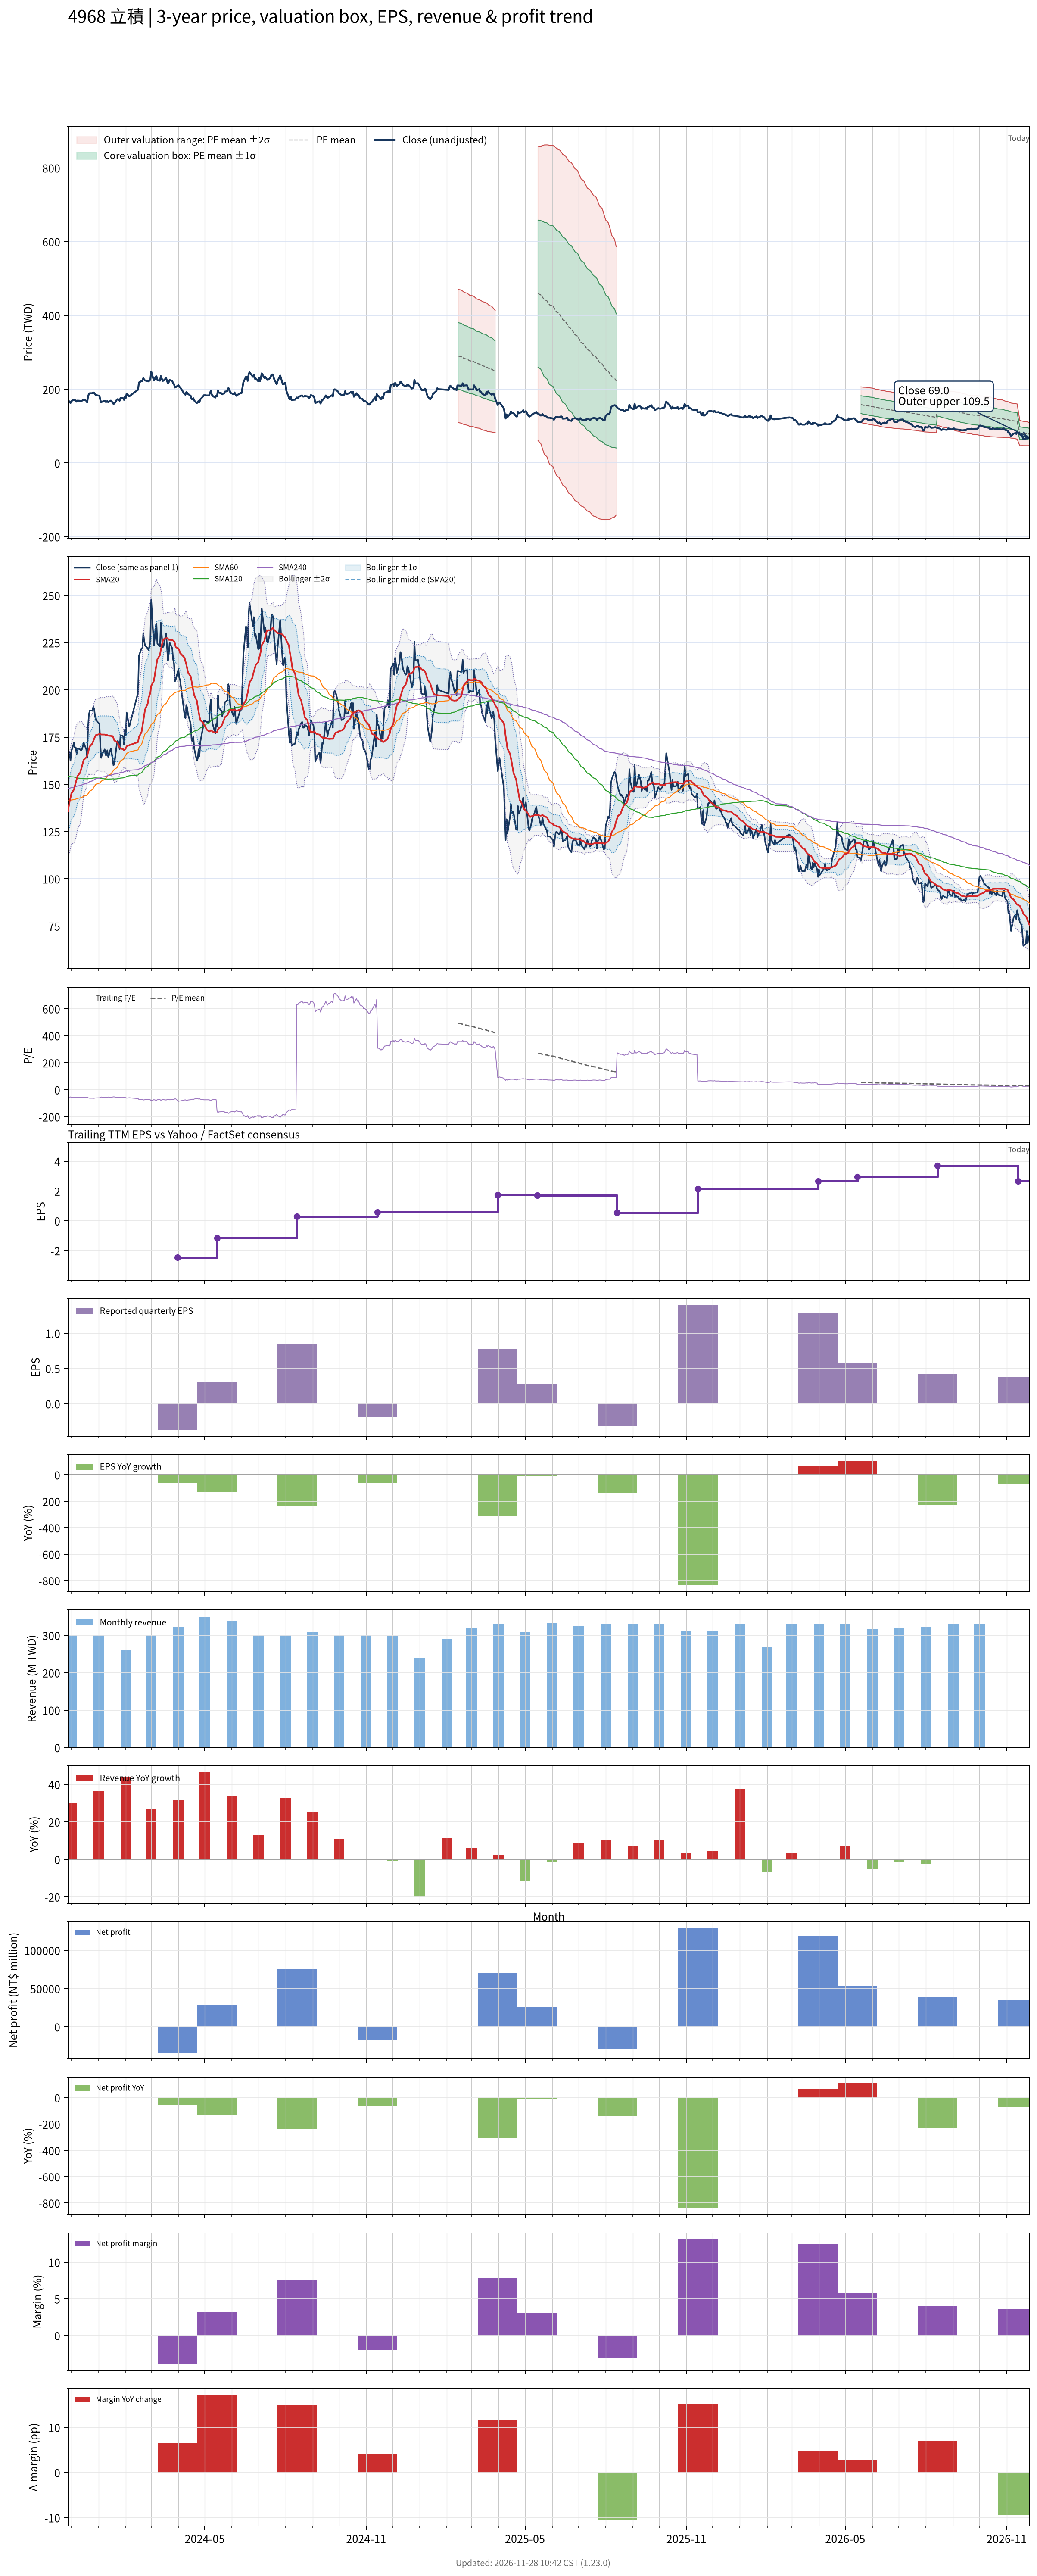

The data file committed next to this chart (first rows):
# chart-version: skill-stock-dynamic-val…
date, close, available_date, period_end, eps, ttm_eps, pe, pe_mean, pe_std, price_m2, price_m1, price_mean, price_p1, price_p2, forward_eps, forward_pe, forward_pe_mean, forward_pe_std, forward_price_m2, forward_price_m1, forward_price_mean, forward_price_p1, forward_price_p2, sma20
2023-11-27, 157.5, 2023-11-14, 2023-09-30, -0.5, -3.03, -51.98, , , , , , , , , , , , , , , , , 135.8
2023-11-28, 165, 2023-11-14, 2023-09-30, -0.5, -3.03, -54.46, , , , , , , , , , , , , , , , , 138.3
2023-11-29, 167, 2023-11-14, 2023-09-30, -0.5, -3.03, -55.12, , , , , , , , , , , , , , , , , 140.8
2023-11-30, 162.5, 2023-11-14, 2023-09-30, -0.5, -3.03, -53.63, , , , , , , , , , , , , , , , , 142.8
2023-12-01, 167.5, 2023-11-14, 2023-09-30, -0.5, -3.03, -55.28, , , , , , , , , , , , , , , , , 145.1
2023-12-04, 172, 2023-11-14, 2023-09-30, -0.5, -3.03, -56.77, , , , , , , , , , , , , , , , , 147.3
2023-12-05, 169.5, 2023-11-14, 2023-09-30, -0.5, -3.03, -55.94, , , , , , , , , , , , , , , , , 149.2
2023-12-06, 169.5, 2023-11-14, 2023-09-30, -0.5, -3.03, -55.94, , , , , , , , , , , , , , , , , 150.9
2023-12-07, 166, 2023-11-14, 2023-09-30, -0.5, -3.03, -54.79, , , , , , , , , , , , , , , , , 152.6
2023-12-08, 169, 2023-11-14, 2023-09-30, -0.5, -3.03, -55.78, , , , , , , , , , , , , , , , , 154.4
2023-12-11, 168.5, 2023-11-14, 2023-09-30, -0.5, -3.03, -55.61, , , , , , , , , , , , , , , , , 156.1
2023-12-12, 168, 2023-11-14, 2023-09-30, -0.5, -3.03, -55.45, , , , , , , , , , , , , , , , , 157.8
2023-12-13, 168.5, 2023-11-14, 2023-09-30, -0.5, -3.03, -55.61, , , , , , , , , , , , , , , , , 159.4
2023-12-14, 170, 2023-11-14, 2023-09-30, -0.5, -3.03, -56.11, , , , , , , , , , , , , , , , , 161.2
2023-12-15, 172, 2023-11-14, 2023-09-30, -0.5, -3.03, -56.77, , , , , , , , , , , , , , , , , 162.9
2023-12-18, 168.5, 2023-11-14, 2023-09-30, -0.5, -3.03, -55.61, , , , , , , , , , , , , , , , , 164.2
2023-12-19, 164, 2023-11-14, 2023-09-30, -0.5, -3.03, -54.13, , , , , , , , , , , , , , , , , 165.2
2023-12-20, 180, 2023-11-14, 2023-09-30, -0.5, -3.03, -59.41, , , , , , , , , , , , , , , , , 166.8
2023-12-21, 187, 2023-11-14, 2023-09-30, -0.5, -3.03, -61.72, , , , , , , , , , , , , , , , , 168.6
2023-12-22, 189, 2023-11-14, 2023-09-30, -0.5, -3.03, -62.38, , , , , , , , , , , , , , , , , 170.1
2023-12-25, 189, 2023-11-14, 2023-09-30, -0.5, -3.03, -62.38, , , , , , , , , , , , , , , , , 171.6
2023-12-26, 191, 2023-11-14, 2023-09-30, -0.5, -3.03, -63.04, , , , , , , , , , , , , , , , , 172.9
2023-12-27, 190, 2023-11-14, 2023-09-30, -0.5, -3.03, -62.71, , , , , , , , , , , , , , , , , 174.1
2023-12-28, 186, 2023-11-14, 2023-09-30, -0.5, -3.03, -61.39, , , , , , , , , , , , , , , , , 175.2
2023-12-29, 184, 2023-11-14, 2023-09-30, -0.5, -3.03, -60.73, , , , , , , , , , , , , , , , , 176.1
2024-01-02, 182, 2023-11-14, 2023-09-30, -0.5, -3.03, -60.07, , , , , , , , , , , , , , , , , 176.6
2024-01-03, 171, 2023-11-14, 2023-09-30, -0.5, -3.03, -56.44, , , , , , , , , , , , , , , , , 176.7
2024-01-04, 164, 2023-11-14, 2023-09-30, -0.5, -3.03, -54.13, , , , , , , , , , , , , , , , , 176.4
2024-01-05, 166, 2023-11-14, 2023-09-30, -0.5, -3.03, -54.79, , , , , , , , , , , , , , , , , 176.4
2024-01-08, 168.5, 2023-11-14, 2023-09-30, -0.5, -3.03, -55.61, , , , , , , , , , , , , , , , , 176.3
2024-01-09, 165.5, 2023-11-14, 2023-09-30, -0.5, -3.03, -54.62, , , , , , , , , , , , , , , , , 176.2
2024-01-10, 165.5, 2023-11-14, 2023-09-30, -0.5, -3.03, -54.62, , , , , , , , , , , , , , , , , 176.1
2024-01-11, 168, 2023-11-14, 2023-09-30, -0.5, -3.03, -55.45, , , , , , , , , , , , , , , , , 176.1
2024-01-12, 164.5, 2023-11-14, 2023-09-30, -0.5, -3.03, -54.29, , , , , , , , , , , , , , , , , 175.8
2024-01-15, 169, 2023-11-14, 2023-09-30, -0.5, -3.03, -55.78, , , , , , , , , , , , , , , , , 175.6
2024-01-16, 166.5, 2023-11-14, 2023-09-30, -0.5, -3.03, -54.95, , , , , , , , , , , , , , , , , 175.5
2024-01-17, 163.5, 2023-11-14, 2023-09-30, -0.5, -3.03, -53.96, , , , , , , , , , , , , , , , , 175.5
2024-01-18, 160, 2023-11-14, 2023-09-30, -0.5, -3.03, -52.81, , , , , , , , , , , , , , , , , 174.5
2024-01-19, 161, 2023-11-14, 2023-09-30, -0.5, -3.03, -53.14, , , , , , , , , , , , , , , , , 173.2
2024-01-22, 172, 2023-11-14, 2023-09-30, -0.5, -3.03, -56.77, , , , , , , , , , , , , , , , , 172.3
2024-01-23, 173, 2023-11-14, 2023-09-30, -0.5, -3.03, -57.1, , , , , , , , , , , , , , , , , 171.6
2024-01-24, 171.5, 2023-11-14, 2023-09-30, -0.5, -3.03, -56.6, , , , , , , , , , , , , , , , , 170.6
2024-01-25, 168.5, 2023-11-14, 2023-09-30, -0.5, -3.03, -55.61, , , , , , , , , , , , , , , , , 169.5
2024-01-26, 176, 2023-11-14, 2023-09-30, -0.5, -3.03, -58.09, , , , , , , , , , , , , , , , , 169
2024-01-29, 175.5, 2023-11-14, 2023-09-30, -0.5, -3.03, -57.92, , , , , , , , , , , , , , , , , 168.6
2024-01-30, 171, 2023-11-14, 2023-09-30, -0.5, -3.03, -56.44, , , , , , , , , , , , , , , , , 168
2024-01-31, 179, 2023-11-14, 2023-09-30, -0.5, -3.03, -59.08, , , , , , , , , , , , , , , , , 168.4
2024-02-01, 176, 2023-11-14, 2023-09-30, -0.5, -3.03, -58.09, , , , , , , , , , , , , , , , , 169
2024-02-02, 188, 2023-11-14, 2023-09-30, -0.5, -3.03, -62.05, , , , , , , , , , , , , , , , , 170.1
2024-02-05, 180.5, 2023-11-14, 2023-09-30, -0.5, -3.03, -59.57, , , , , , , , , , , , , , , , , 170.7
2024-02-15, 198.5, 2023-11-14, 2023-09-30, -0.5, -3.03, -65.51, , , , , , , , , , , , , , , , , 172.4
2024-02-16, 218, 2023-11-14, 2023-09-30, -0.5, -3.03, -71.95, , , , , , , , , , , , , , , , , 175
2024-02-19, 222, 2023-11-14, 2023-09-30, -0.5, -3.03, -73.27, , , , , , , , , , , , , , , , , 177.7
2024-02-20, 222, 2023-11-14, 2023-09-30, -0.5, -3.03, -73.27, , , , , , , , , , , , , , , , , 180.6
2024-02-21, 230, 2023-11-14, 2023-09-30, -0.5, -3.03, -75.91, , , , , , , , , , , , , , , , , 183.6
2024-02-22, 226, 2023-11-14, 2023-09-30, -0.5, -3.03, -74.59, , , , , , , , , , , , , , , , , 186.6
2024-02-23, 223.5, 2023-11-14, 2023-09-30, -0.5, -3.03, -73.76, , , , , , , , , , , , , , , , , 189.6
2024-02-26, 222, 2023-11-14, 2023-09-30, -0.5, -3.03, -73.27, , , , , , , , , , , , , , , , , 192.7
2024-02-27, 221, 2023-11-14, 2023-09-30, -0.5, -3.03, -72.94, , , , , , , , , , , , , , , , , 195.7
... 669 more rows
